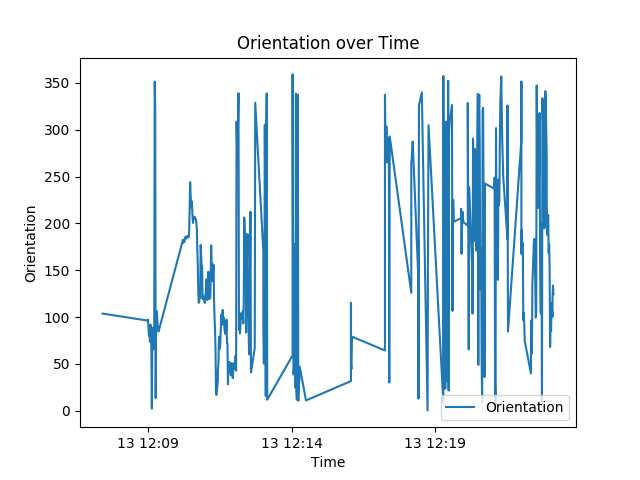

Data behind this chart, as committed beside it:
Date, Time, Orientation
12-13-2017, 12:07:25, 103.8
12-13-2017, 12:08:59, 96.27
12-13-2017, 12:09:00, 97.3
12-13-2017, 12:09:01, 88.6
12-13-2017, 12:09:02, 79.77
12-13-2017, 12:09:03, 87.18
12-13-2017, 12:09:04, 73.67
12-13-2017, 12:09:05, 92
12-13-2017, 12:09:06, 88.85
12-13-2017, 12:09:07, 67.9
12-13-2017, 12:09:08, 2.245
12-13-2017, 12:09:09, 80.27
12-13-2017, 12:09:10, 88.45
12-13-2017, 12:09:11, 65.47
12-13-2017, 12:09:12, 78.44
12-13-2017, 12:09:13, 91.3
12-13-2017, 12:09:14, 351.4
12-13-2017, 12:09:15, 326.5
12-13-2017, 12:09:16, 13.52
12-13-2017, 12:09:17, 103.3
12-13-2017, 12:09:18, 106.4
12-13-2017, 12:09:19, 101.4
12-13-2017, 12:09:20, 91.8
12-13-2017, 12:09:21, 86.28
12-13-2017, 12:09:22, 84.53
12-13-2017, 12:10:13, 182.7
12-13-2017, 12:10:14, 179.3
12-13-2017, 12:10:15, 181.6
12-13-2017, 12:10:16, 180.5
12-13-2017, 12:10:17, 182.5
12-13-2017, 12:10:18, 185.5
12-13-2017, 12:10:19, 183.6
12-13-2017, 12:10:20, 185.3
12-13-2017, 12:10:21, 186.4
12-13-2017, 12:10:22, 185.8
12-13-2017, 12:10:23, 185
12-13-2017, 12:10:24, 186.3
12-13-2017, 12:10:25, 185.3
12-13-2017, 12:10:26, 191.7
12-13-2017, 12:10:27, 218.9
12-13-2017, 12:10:28, 244.1
12-13-2017, 12:10:29, 231.6
12-13-2017, 12:10:30, 217.2
12-13-2017, 12:10:31, 223.8
12-13-2017, 12:10:32, 218.9
12-13-2017, 12:10:33, 207
12-13-2017, 12:10:34, 200.5
12-13-2017, 12:10:35, 206.2
12-13-2017, 12:10:36, 207.2
12-13-2017, 12:10:37, 206.3
12-13-2017, 12:10:38, 206.5
12-13-2017, 12:10:39, 204.6
12-13-2017, 12:10:40, 204.4
12-13-2017, 12:10:41, 200.5
12-13-2017, 12:10:42, 192.5
12-13-2017, 12:10:43, 171.9
12-13-2017, 12:10:44, 156.3
12-13-2017, 12:10:45, 127.7
12-13-2017, 12:10:46, 115.3
12-13-2017, 12:10:47, 116.7
... 312 more rows
